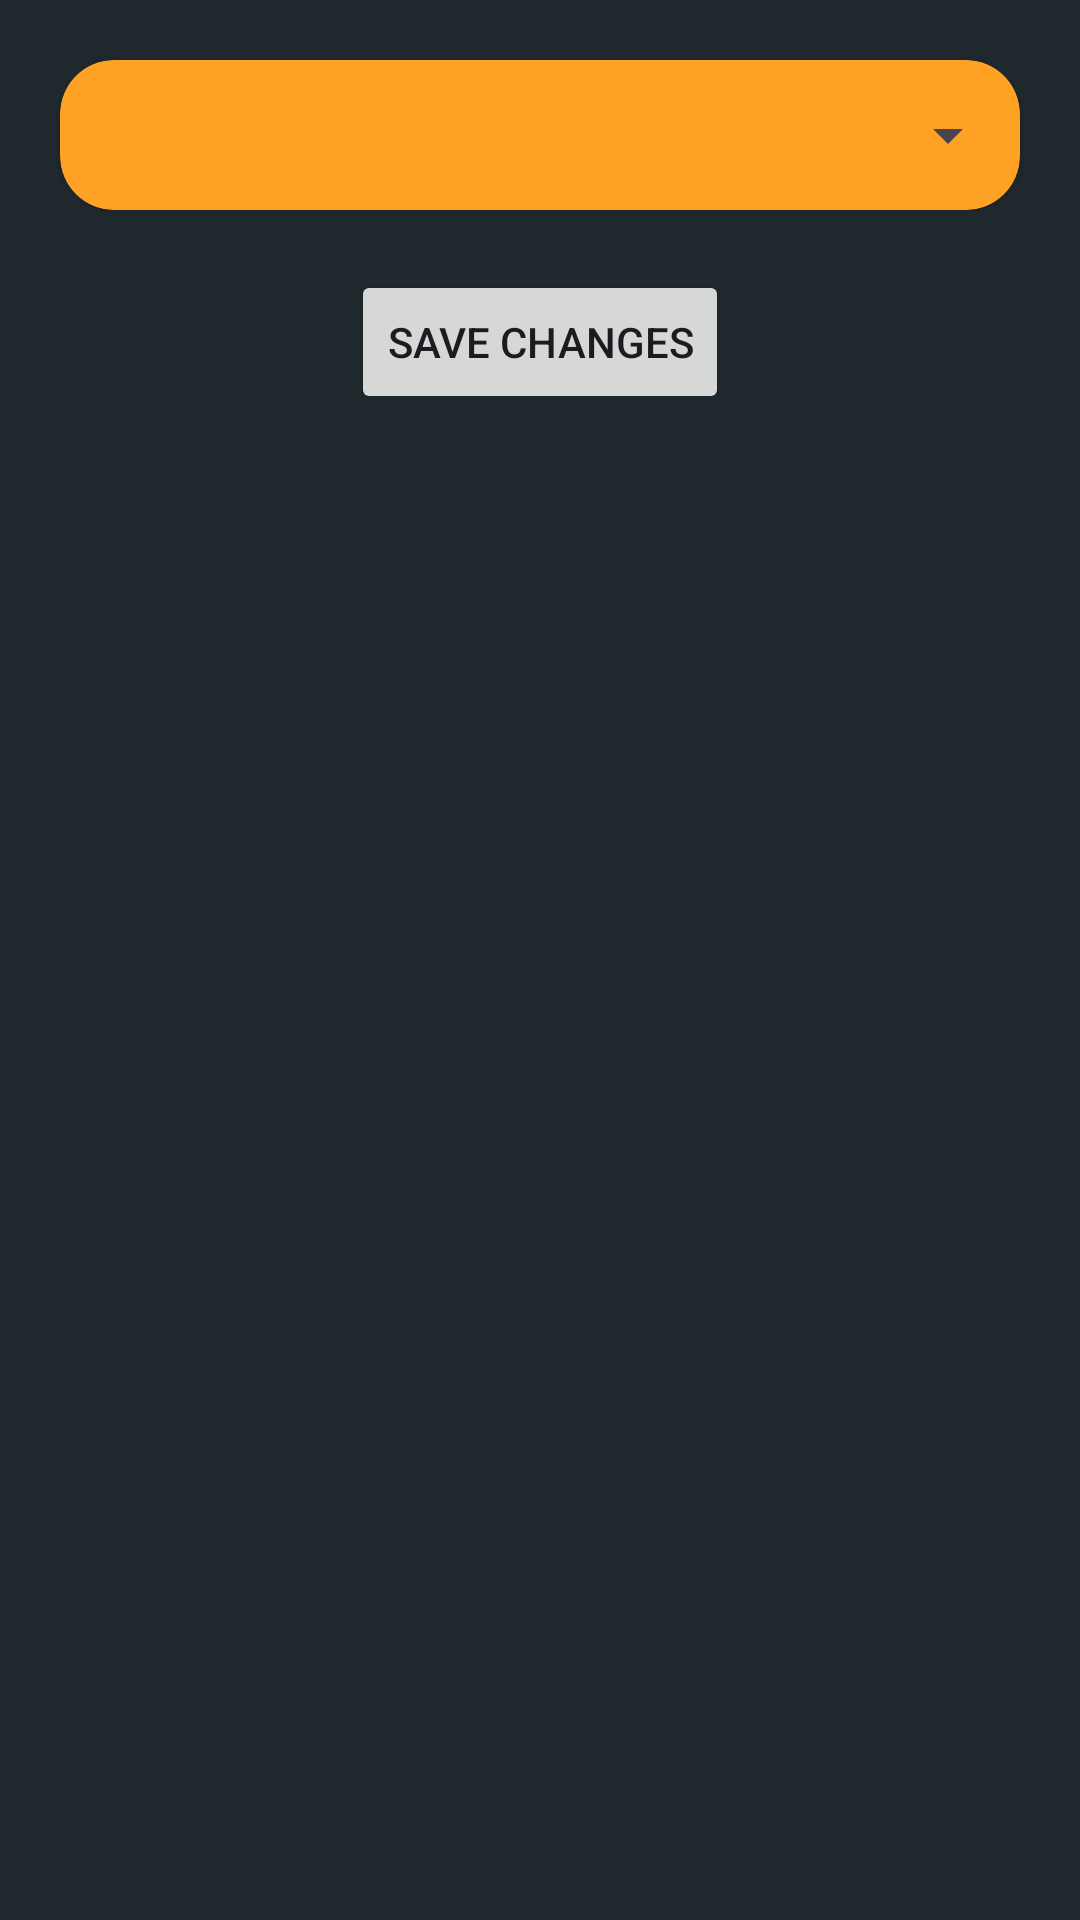

This screen was rendered from an Android layout file. Write that file and the resources it references.
<!-- AndroidManifest.xml: application theme Theme.SmartAlert -->
<!-- res/layout/activity_settings.xml -->
<?xml version="1.0" encoding="utf-8"?>
<androidx.constraintlayout.widget.ConstraintLayout xmlns:android="http://schemas.android.com/apk/res/android"
    xmlns:app="http://schemas.android.com/apk/res-auto"
    xmlns:tools="http://schemas.android.com/tools"
    android:layout_width="match_parent"
    android:layout_height="match_parent"
    android:layout_gravity="center_vertical"
    android:background="@color/background"
    tools:context=".SettingsActivity" >

    <androidx.cardview.widget.CardView
        android:id="@+id/languagesCardView"
        android:layout_width="match_parent"
        android:layout_height="50dp"
        android:layout_marginHorizontal="20dp"
        android:layout_marginTop="20dp"
        android:backgroundTint="@color/primary"
        app:cardCornerRadius="18dp"
        app:layout_constraintEnd_toEndOf="parent"
        app:layout_constraintStart_toStartOf="parent"
        app:layout_constraintTop_toTopOf="parent">

        <Spinner
            android:id="@+id/languagesSpinner"
            android:layout_width="match_parent"
            android:layout_height="match_parent"
            android:layout_centerHorizontal="true"
            android:paddingStart="10dp" />

    </androidx.cardview.widget.CardView>

    <Button
        android:id="@+id/saveChangesButton"
        android:layout_width="wrap_content"
        android:layout_height="wrap_content"
        android:layout_marginTop="20dp"
        android:onClick="onSaveChangesClick"
        android:text="@string/save_changes"
        app:layout_constraintEnd_toEndOf="parent"
        app:layout_constraintStart_toStartOf="parent"
        app:layout_constraintTop_toBottomOf="@id/languagesCardView" />

</androidx.constraintlayout.widget.ConstraintLayout>
<!-- resources referenced by this layout -->
<resources>
  <color name="background">#1F292E</color>
  <color name="primary">#ffa125</color>
  <string name="save_changes">Save Changes</string>
  <style name="Theme.SmartAlert" parent="Base.Theme.SmartAlert" />
  <style name="Base.Theme.SmartAlert" parent="Theme.Material3.DayNight.NoActionBar">
          
           <item name="colorPrimary">@color/primary</item>
      </style>
</resources>
